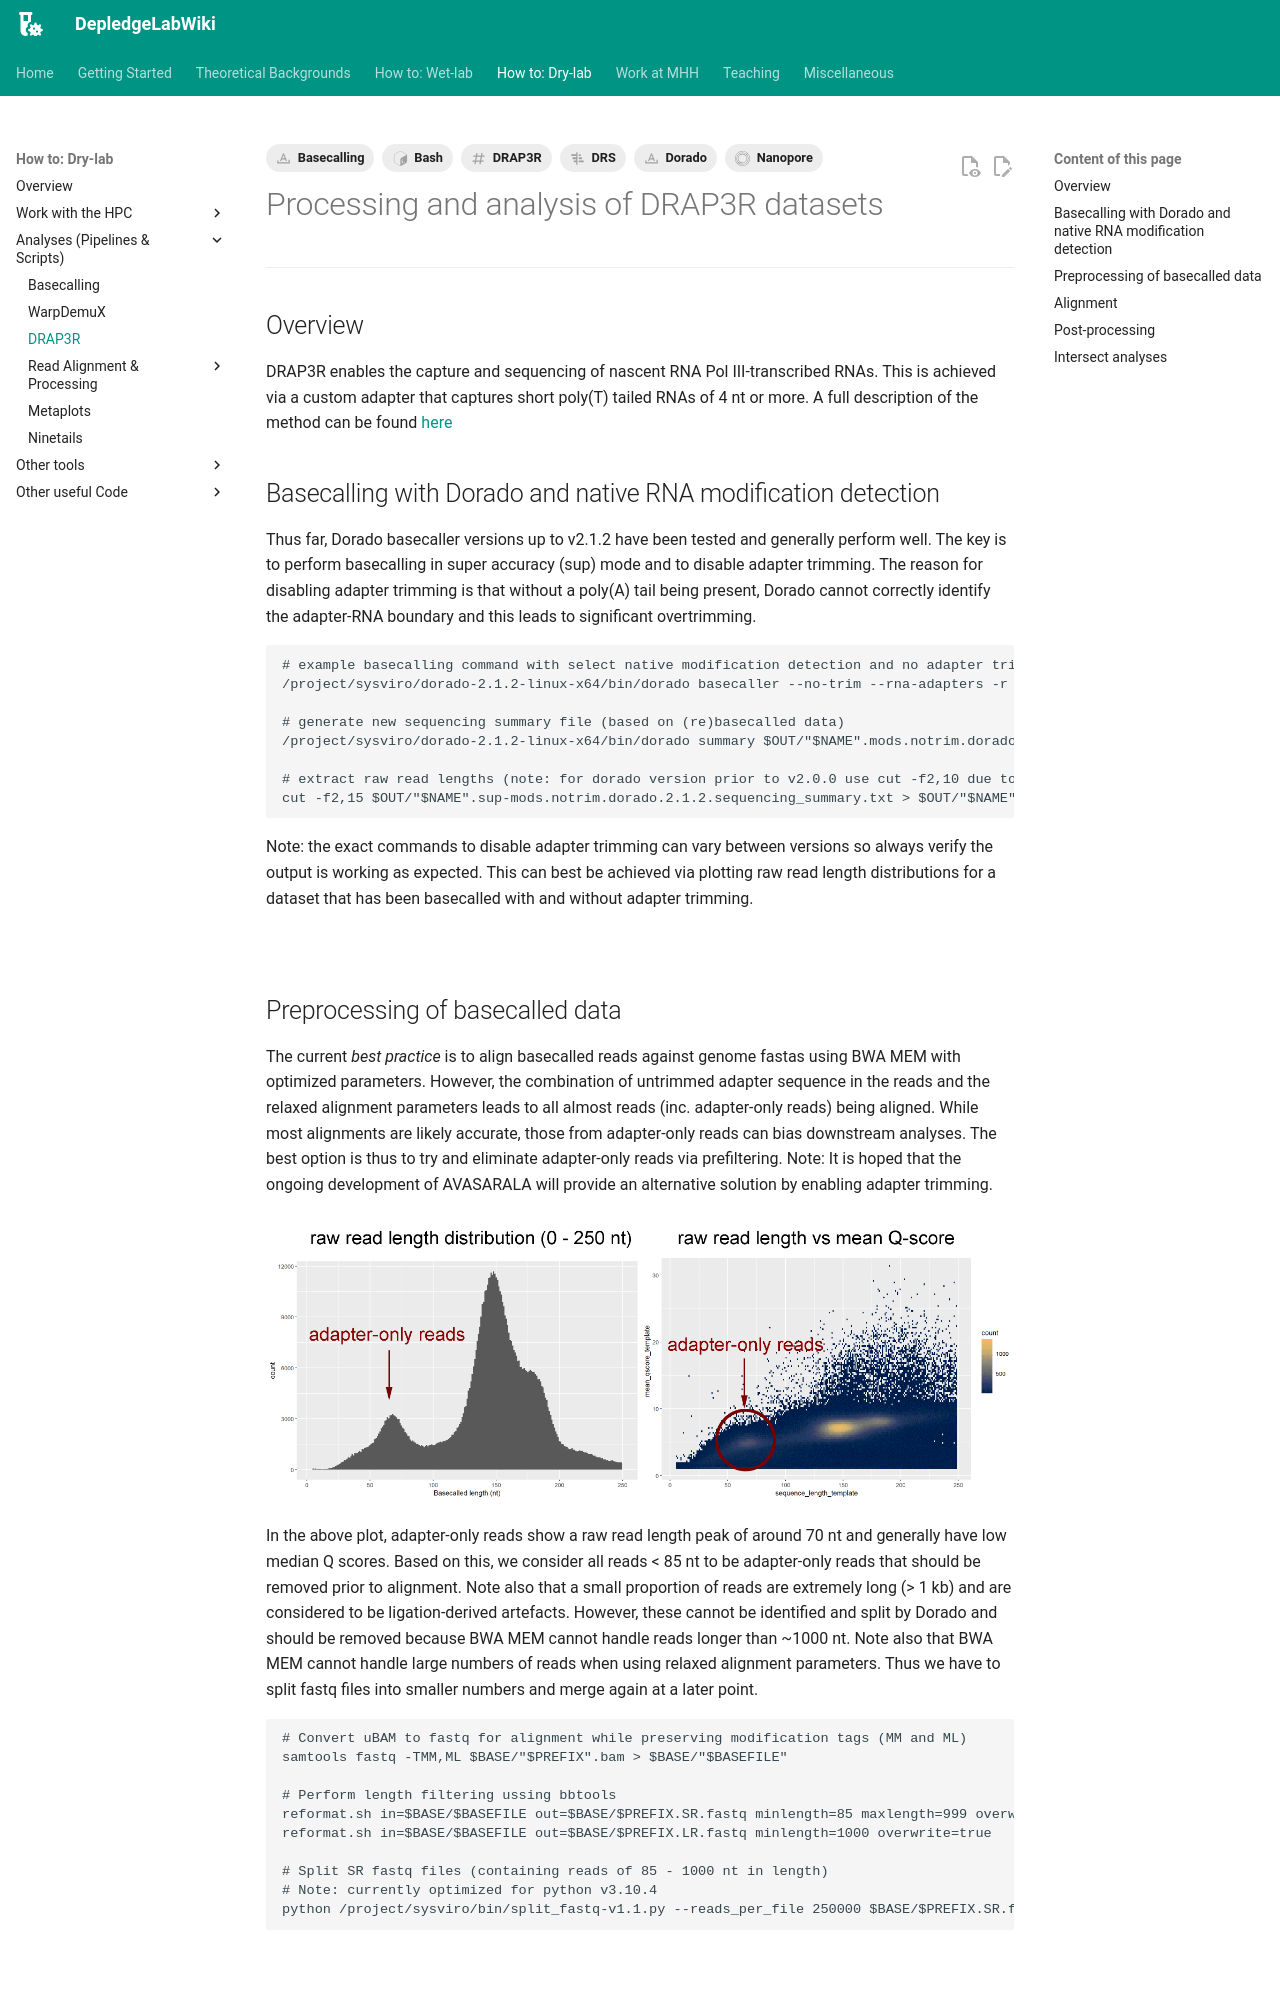

repository: DepledgeLab/DepledgeLabWiki · page: How-to_Dry-lab/Analyses_Scripts/drap3r/index.html · generator: mkdocs

---
tags:
    - DRAP3R
    - Nanopore
    - DRS
    - Basecalling
    - Dorado
    - Bash

---

# Processing and analysis of DRAP3R datasets
---

## Overview

DRAP3R enables the capture and sequencing of nascent RNA Pol III-transcribed RNAs. This is achieved via a custom adapter that captures short poly(T) tailed RNAs of 4 nt or more. 
A full description of the method can be found [here](https://www.nature.com/articles/s41467-025-68230-1)

## Basecalling with Dorado and native RNA modification detection

Thus far, Dorado basecaller versions up to v2.1.2 have been tested and generally perform well. The key is to perform basecalling in super accuracy (sup) mode and to disable adapter trimming.
The reason for disabling adapter trimming is that without a poly(A) tail being present, Dorado cannot correctly identify the adapter-RNA boundary and this leads to significant overtrimming.
```
# example basecalling command with select native modification detection and no adapter trimming
/project/sysviro/dorado-2.1.2-linux-x64/bin/dorado basecaller --no-trim --rna-adapters -r sup,inosine_m6A_2OmeA,pseU_2OmeU $IN/$NAME/ > $OUT/"$NAME".mods.notrim.dorado.2.1.2.bam

# generate new sequencing summary file (based on (re)basecalled data)
/project/sysviro/dorado-2.1.2-linux-x64/bin/dorado summary $OUT/"$NAME".mods.notrim.dorado.2.1.2.bam > $OUT/"$NAME".sup-mods.notrim.dorado.2.1.2.sequencing_summary.txt

# extract raw read lengths (note: for dorado version prior to v2.0.0 use cut -f2,10 due to a change in column placement)
cut -f2,15 $OUT/"$NAME".sup-mods.notrim.dorado.2.1.2.sequencing_summary.txt > $OUT/"$NAME".sup-mods.notrim.dorado.2.1.2.id.length.txt

```
Note: the exact commands to disable adapter trimming can vary between versions so always verify the output is working as expected. This can best be achieved via plotting raw read length
distributions for a dataset that has been basecalled with and without adapter trimming.

<br>

## Preprocessing of basecalled data
The current *best practice* is to align basecalled reads against genome fastas using BWA MEM with optimized parameters. However, the combination of untrimmed adapter sequence in the reads
and the relaxed alignment parameters leads to all almost reads (inc. adapter-only reads) being aligned. While most alignments are likely accurate, those from adapter-only reads can bias
downstream analyses. The best option is thus to try and eliminate adapter-only reads via prefiltering. Note: It is hoped that the ongoing development of AVASARALA will provide an alternative
solution by enabling adapter trimming.

<img src="/DepledgeLabWiki/img/adapter_exploration.jpg" alt="identification of adapter-only reads" width="800">

In the above plot, adapter-only reads show a raw read length peak of around 70 nt and generally have low median Q scores. Based on this, we consider all reads < 85 nt to be adapter-only
reads that should be removed prior to alignment. Note also that a small proportion of reads are extremely long (> 1 kb) and are considered to be ligation-derived artefacts. However, these
cannot be identified and split by Dorado and should be removed because BWA MEM cannot handle reads longer than ~1000 nt. Note also that BWA MEM cannot handle large numbers of reads when
using relaxed alignment parameters. Thus we have to split fastq files into smaller numbers and merge again at a later point.

```
# Convert uBAM to fastq for alignment while preserving modification tags (MM and ML) 
samtools fastq -TMM,ML $BASE/"$PREFIX".bam > $BASE/"$BASEFILE"

# Perform length filtering ussing bbtools
reformat.sh in=$BASE/$BASEFILE out=$BASE/$PREFIX.SR.fastq minlength=85 maxlength=999 overwrite=true 
reformat.sh in=$BASE/$BASEFILE out=$BASE/$PREFIX.LR.fastq minlength=1000 overwrite=true

# Split SR fastq files (containing reads of 85 - 1000 nt in length)
# Note: currently optimized for python v3.10.4
python /project/sysviro/bin/split_fastq-v1.1.py --reads_per_file 250000 $BASE/$PREFIX.SR.fastq $BASE/$PREFIX.SR.samp250k
```

<br>
